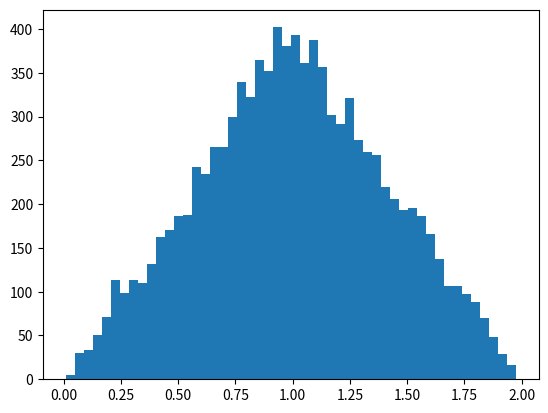

Python code for this plot:
import numpy as np
import matplotlib.pyplot as plt
#%%
def g1(X):
    return np.where(X < 0.5, np.sqrt(2*X), 2-np.sqrt(2-2*X))

#%%
X = np.random.sample(10000)
Y = g1(X)

n_bins = 50
plt.hist(Y, bins = n_bins)
plt.show()
